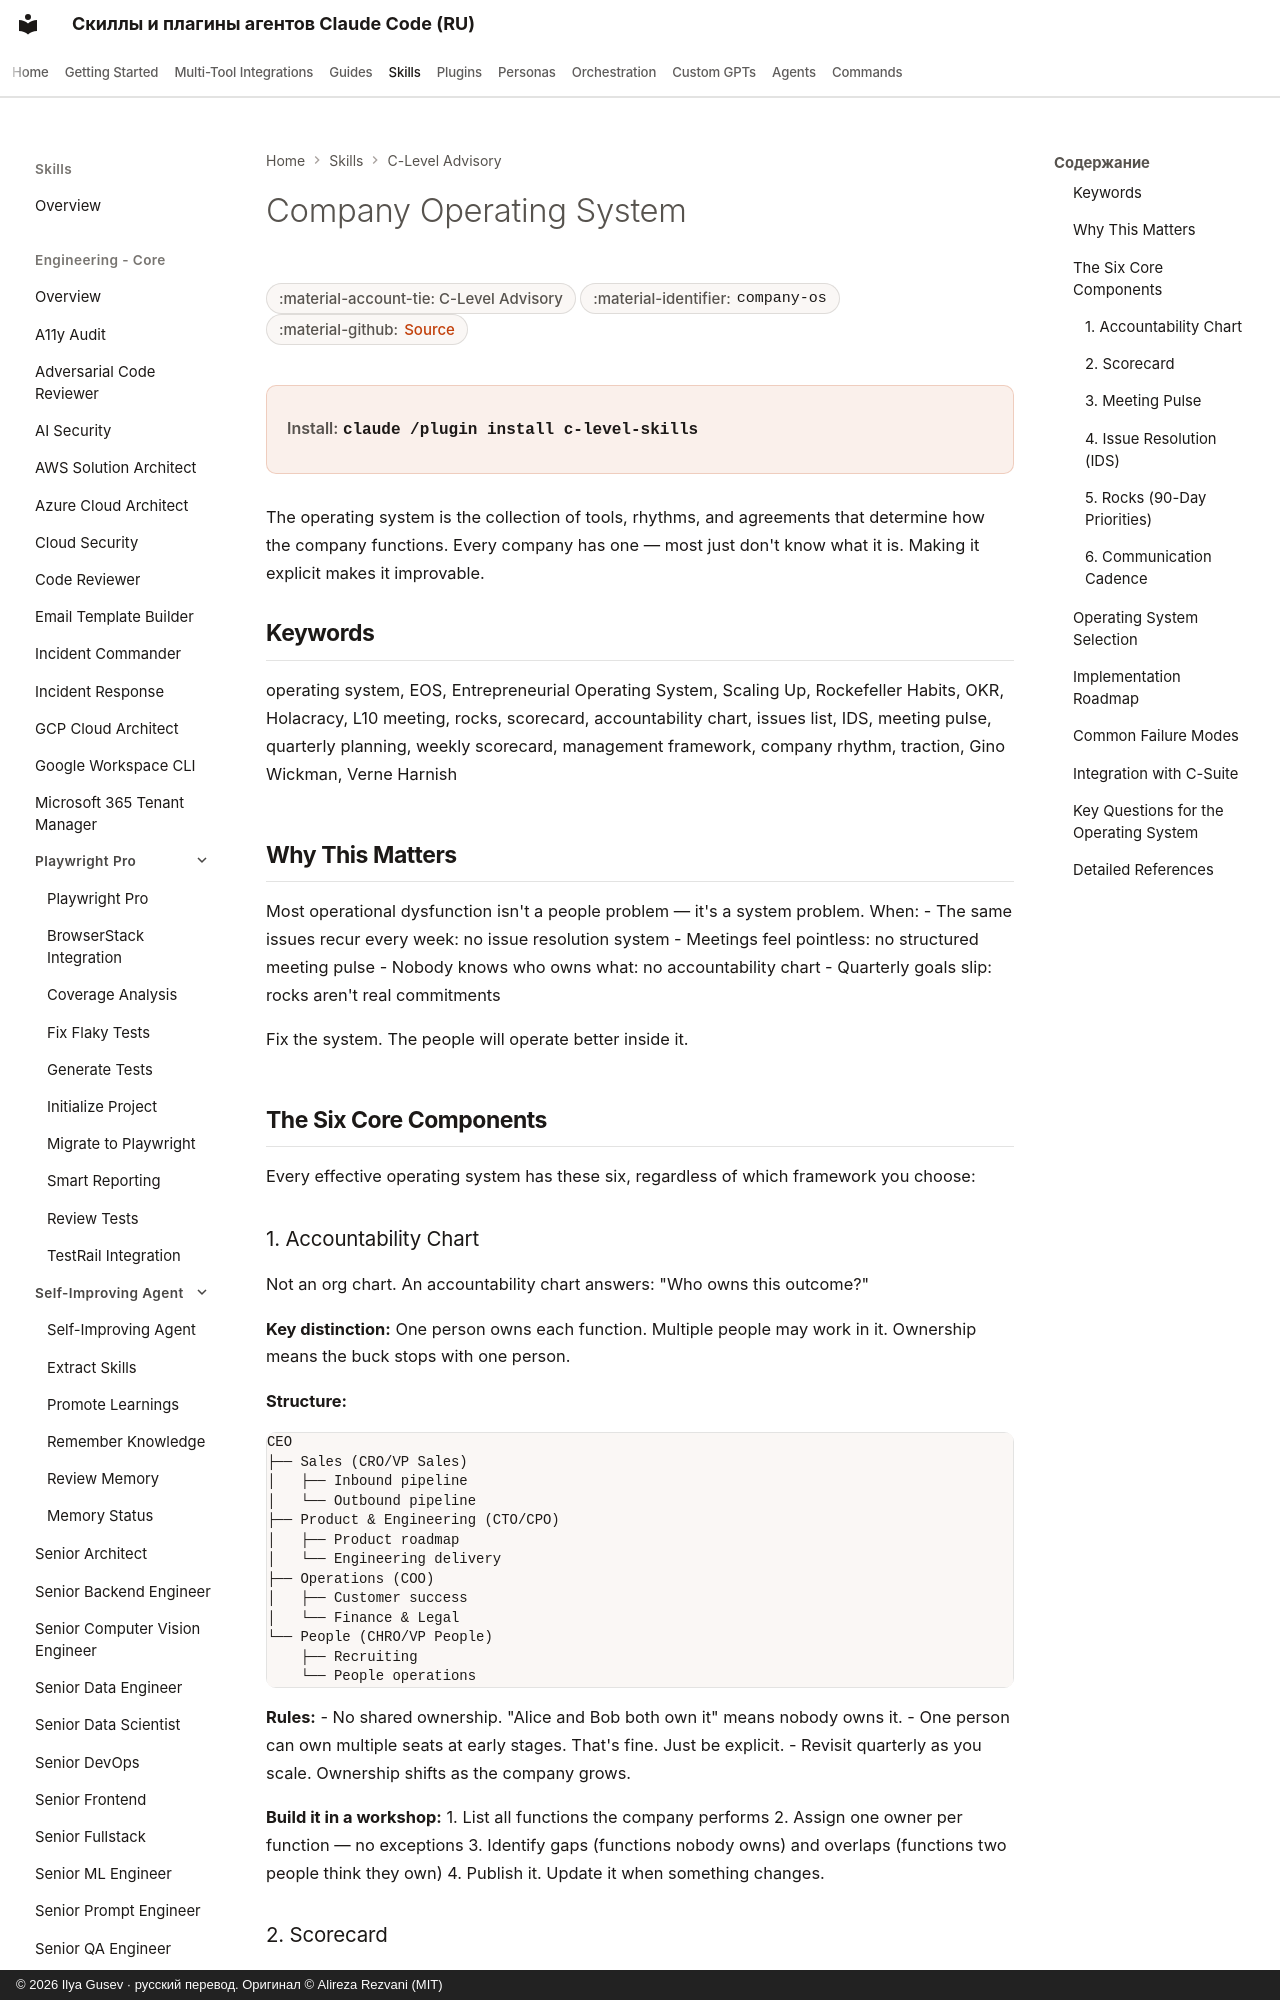

repository: imgusev/claude-skills-ru · page: skills/c-level-advisor/company-os/index.html · generator: mkdocs · copyright: © 2026 Ilya Gusev · русский перевод. Оригинал © Alireza Rezvani (MIT)

---
title: "Company Operating System — Agent Skill for Executives"
description: "The meta-framework for how a company runs — the connective tissue between all C-suite roles. Covers operating system selection (EOS, Scaling Up. Agent skill for Claude Code, Codex CLI, Gemini CLI, OpenClaw."
---

# Company Operating System

<div class="page-meta" markdown>
<span class="meta-badge">:material-account-tie: C-Level Advisory</span>
<span class="meta-badge">:material-identifier: `company-os`</span>
<span class="meta-badge">:material-github: <a href="https://github.com/imgusev/claude-skills-ru/tree/main/c-level-advisor/skills/company-os/SKILL.md">Source</a></span>
</div>

<div class="install-banner" markdown>
<span class="install-label">Install:</span> <code>claude /plugin install c-level-skills</code>
</div>


The operating system is the collection of tools, rhythms, and agreements that determine how the company functions. Every company has one — most just don't know what it is. Making it explicit makes it improvable.

## Keywords
operating system, EOS, Entrepreneurial Operating System, Scaling Up, Rockefeller Habits, OKR, Holacracy, L10 meeting, rocks, scorecard, accountability chart, issues list, IDS, meeting pulse, quarterly planning, weekly scorecard, management framework, company rhythm, traction, Gino Wickman, Verne Harnish
